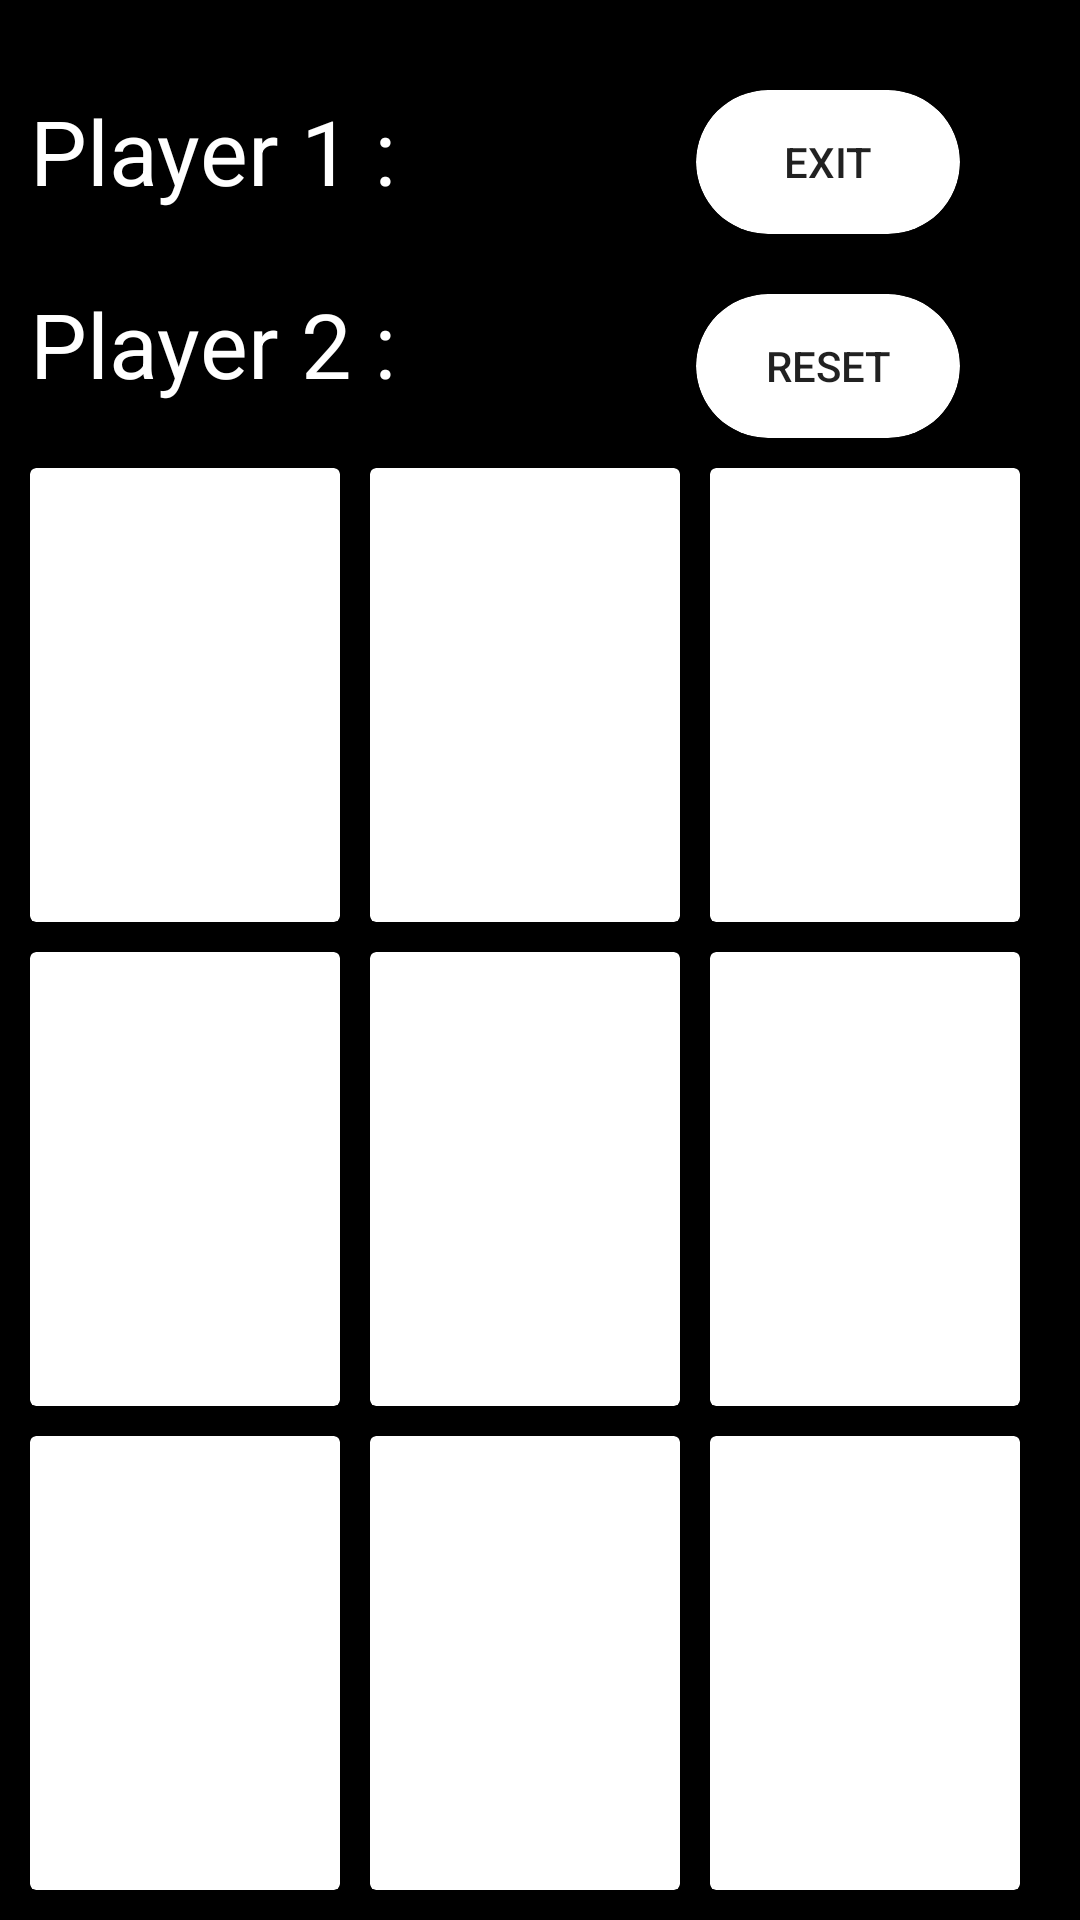

This screen was rendered from an Android layout file. Write that file and the resources it references.
<!-- AndroidManifest.xml: application theme AppTheme -->
<!-- res/layout/activity_tic_tac_toe.xml -->
<?xml version="1.0" encoding="utf-8"?>
<LinearLayout xmlns:android="http://schemas.android.com/apk/res/android"
    xmlns:tools="http://schemas.android.com/tools"
    android:padding="10sp"
    android:layout_width="match_parent"
    android:layout_height="match_parent"
    xmlns:app="http://schemas.android.com/apk/res-auto"
    android:orientation="vertical"
    android:background="@android:color/black"
    tools:context=".TicTacToeActivity">
    
    <RelativeLayout
        android:layout_width="match_parent"
        android:layout_height="wrap_content"
        android:layout_marginTop="20sp"
        android:layout_marginBottom="10sp">

        <TextView
            android:id="@+id/player1"
            android:layout_width="wrap_content"
            android:layout_height="wrap_content"
            android:text="@string/player_1"
            android:textSize="30sp"
            android:freezesText="true"
            android:textColor="#FFF"/>

        <TextView
            android:id="@+id/player2"
            android:layout_width="wrap_content"
            android:layout_height="wrap_content"
            android:layout_below="@+id/player1"
            android:layout_marginTop="24dp"
            android:text="@string/player_2"
            android:textSize="30sp"
            android:freezesText="true"
            android:textColor="#FFF"/>

        <android.support.v7.widget.CardView
            android:id="@+id/cardView"
            android:layout_width="wrap_content"
            android:layout_height="wrap_content"
            app:cardCornerRadius="25sp"
            android:layout_alignParentEnd="true"
            android:layout_marginEnd="30sp"
            android:elevation="10sp">

        <Button
            android:id="@+id/exit"
            android:layout_width="match_parent"
            android:layout_height="match_parent"
            android:text="@string/exit"
            android:background="@android:color/transparent"/>

        </android.support.v7.widget.CardView>

        <android.support.v7.widget.CardView
            android:layout_width="wrap_content"
            android:layout_height="wrap_content"
            app:cardCornerRadius="25sp"
            android:layout_below="@+id/cardView"
            android:layout_alignParentEnd="true"
            android:layout_marginEnd="30sp"
            android:elevation="10sp"
            android:layout_marginTop="20sp">

        <Button
            android:id="@+id/reset"
            android:layout_width="wrap_content"
            android:layout_height="wrap_content"
            android:background="@android:color/transparent"
            android:text="@string/reset" />

        </android.support.v7.widget.CardView>

    </RelativeLayout>

    <LinearLayout
        android:layout_width="match_parent"
        android:layout_height="0dp"
        android:layout_weight="1"
        android:orientation="horizontal">

        <android.support.v7.widget.CardView
            android:layout_width="0sp"
            android:layout_height="match_parent"
            android:layout_weight="1"
            android:layout_gravity="center"
            android:layout_marginEnd="10sp"
            android:background="@android:color/white">

        <Button
            android:id="@+id/button00"
            android:layout_width="match_parent"
            android:layout_height="match_parent"
            android:background="@android:color/transparent"
            android:textSize="50sp"
            android:freezesText="true"/>

        </android.support.v7.widget.CardView>

        <android.support.v7.widget.CardView
            android:layout_width="0sp"
            android:layout_height="match_parent"
            android:layout_weight="1"
            android:layout_gravity="center"
            android:layout_marginEnd="10sp"
            android:background="@android:color/white">

        <Button
            android:id="@+id/button01"
            android:layout_width="match_parent"
            android:layout_height="match_parent"
            android:textSize="50sp"
            android:freezesText="true"
            android:background="@android:color/transparent"/>

        </android.support.v7.widget.CardView>

        <android.support.v7.widget.CardView
            android:layout_width="0sp"
            android:layout_height="match_parent"
            android:layout_weight="1"
            android:layout_gravity="center"
            android:layout_marginEnd="10sp"
            android:background="@android:color/white">

        <Button
            android:id="@+id/button02"
            android:layout_width="match_parent"
            android:layout_height="match_parent"
            android:textSize="50sp"
            android:freezesText="true"
            android:background="@android:color/transparent"/>

        </android.support.v7.widget.CardView>

    </LinearLayout>

    <LinearLayout
        android:layout_width="match_parent"
        android:layout_height="0dp"
        android:layout_weight="1"
        android:layout_marginTop="10sp">

        <android.support.v7.widget.CardView
            android:layout_width="0sp"
            android:layout_height="match_parent"
            android:layout_weight="1"
            android:layout_gravity="center"
            android:layout_marginEnd="10sp"
            android:background="@android:color/white">

        <Button
            android:id="@+id/button10"
            android:layout_width="match_parent"
            android:layout_height="match_parent"
            android:textSize="50sp"
            android:freezesText="true"
            android:background="@android:color/transparent"/>

        </android.support.v7.widget.CardView>

        <android.support.v7.widget.CardView
            android:layout_width="0sp"
            android:layout_height="match_parent"
            android:layout_weight="1"
            android:layout_gravity="center"
            android:layout_marginEnd="10sp"
            android:background="@android:color/white">

        <Button
            android:id="@+id/button11"
            android:layout_width="match_parent"
            android:layout_height="match_parent"
            android:textSize="50sp"
            android:freezesText="true"
            android:background="@android:color/transparent"/>

        </android.support.v7.widget.CardView>

        <android.support.v7.widget.CardView
            android:layout_width="0sp"
            android:layout_height="match_parent"
            android:layout_weight="1"
            android:layout_gravity="center"
            android:layout_marginEnd="10sp"
            android:background="@android:color/white">

        <Button
            android:id="@+id/button12"
            android:layout_width="match_parent"
            android:layout_height="match_parent"
            android:textSize="50sp"
            android:freezesText="true"
            android:background="@android:color/transparent"/>

        </android.support.v7.widget.CardView>

    </LinearLayout>

    <LinearLayout
        android:layout_width="match_parent"
        android:layout_height="0dp"
        android:layout_weight="1"
        android:layout_marginTop="10sp">

        <android.support.v7.widget.CardView
            android:layout_width="0sp"
            android:layout_height="match_parent"
            android:layout_weight="1"
            android:layout_gravity="center"
            android:layout_marginEnd="10sp"
            android:background="@android:color/white">

        <Button
            android:id="@+id/button20"
            android:layout_width="match_parent"
            android:layout_height="match_parent"
            android:textSize="50sp"
            android:freezesText="true"
            android:background="@android:color/transparent"/>

        </android.support.v7.widget.CardView>

        <android.support.v7.widget.CardView
            android:layout_width="0sp"
            android:layout_height="match_parent"
            android:layout_weight="1"
            android:layout_gravity="center"
            android:layout_marginEnd="10sp"
            android:background="@android:color/white">

        <Button
            android:id="@+id/button21"
            android:layout_width="match_parent"
            android:layout_height="match_parent"
            android:textSize="50sp"
            android:freezesText="true"
            android:background="@android:color/transparent"/>

        </android.support.v7.widget.CardView>

        <android.support.v7.widget.CardView
            android:layout_width="0sp"
            android:layout_height="match_parent"
            android:layout_weight="1"
            android:layout_gravity="center"
            android:layout_marginEnd="10sp"
            android:background="@android:color/white">

        <Button
            android:id="@+id/button22"
            android:layout_width="match_parent"
            android:layout_height="match_parent"
            android:textSize="50sp"
            android:freezesText="true"
            android:background="@android:color/transparent"/>

        </android.support.v7.widget.CardView>

    </LinearLayout>

</LinearLayout>
<!-- resources referenced by this layout -->
<resources>
  <string name="exit">Exit</string>
  <string name="player_1">Player 1 :</string>
  <string name="player_2">Player 2 :</string>
  <string name="reset">Reset</string>
  <style name="AppTheme" parent="Theme.AppCompat.Light.DarkActionBar">
          
          <item name="colorPrimary">#252427</item>
          <item name="colorPrimaryDark">#000000</item>
          <item name="colorAccent">#313035</item>
  
      </style>
</resources>
